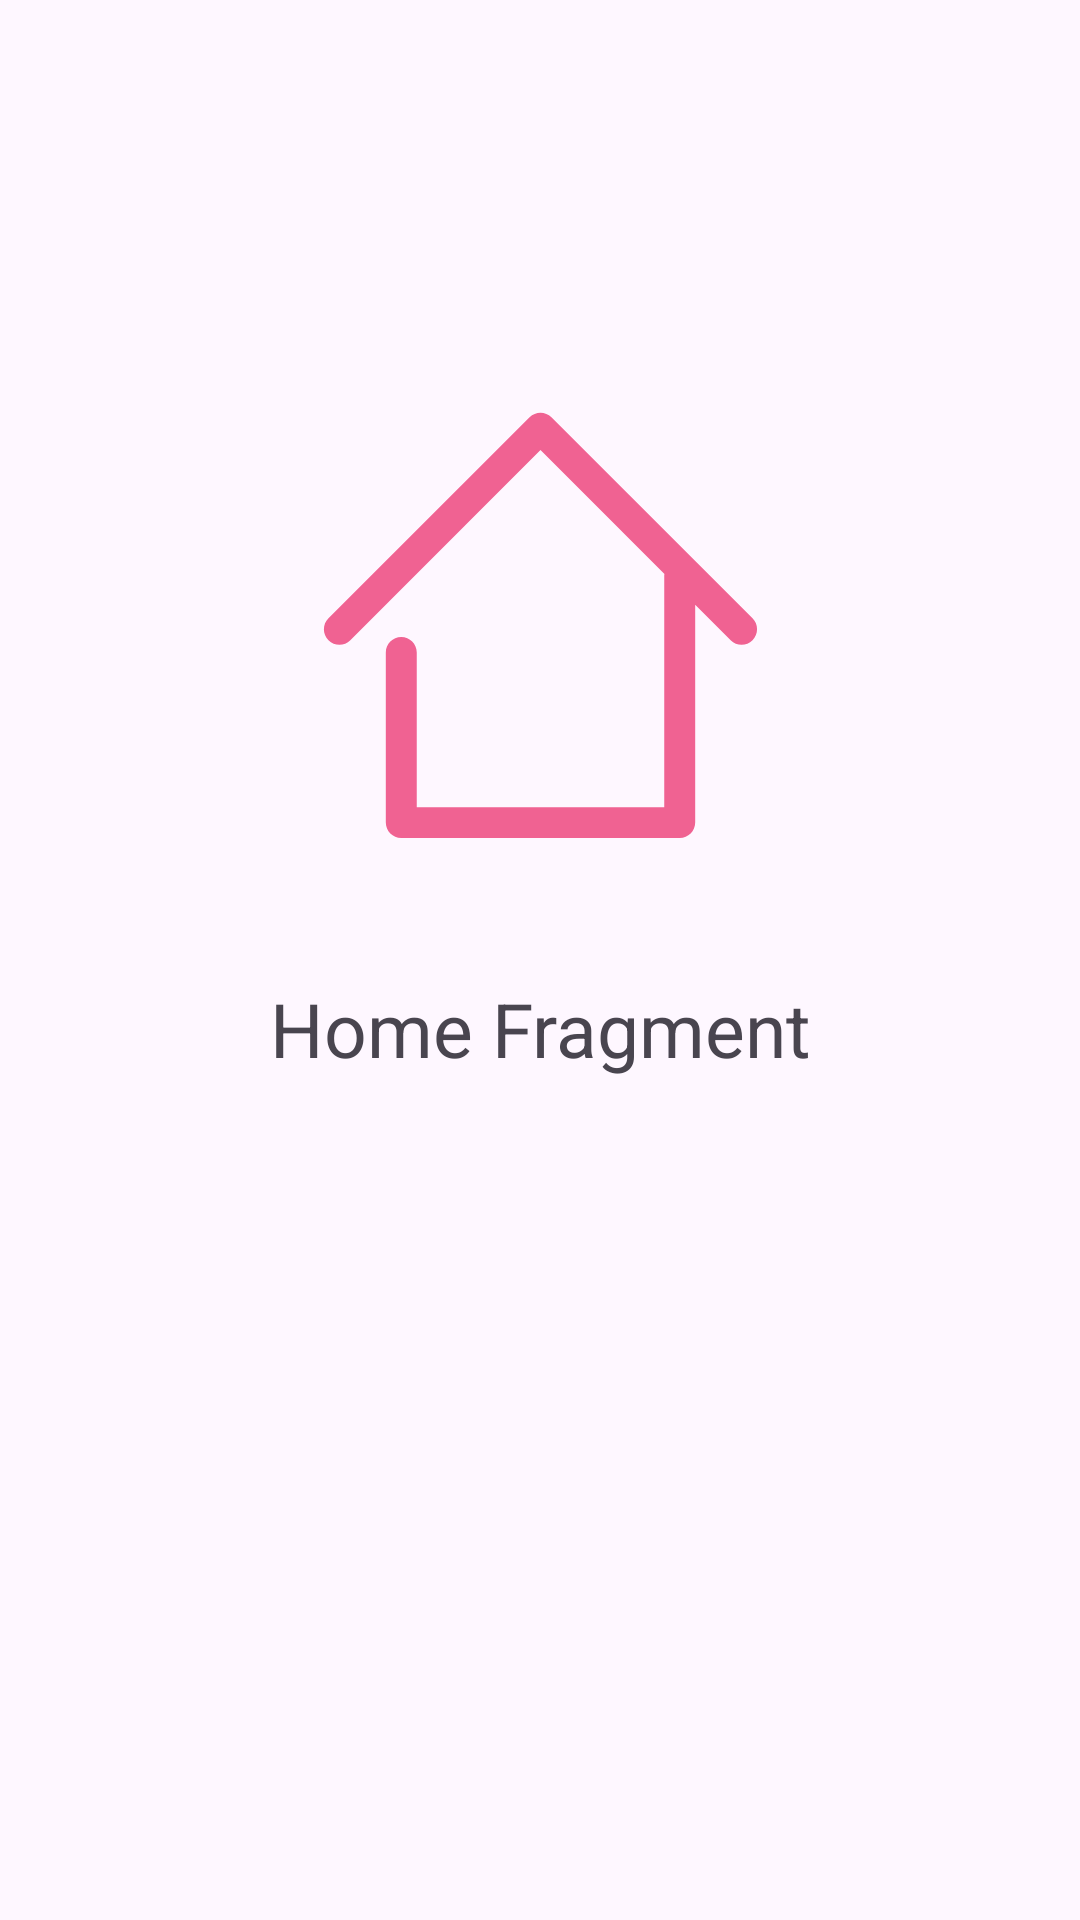

This screen was rendered from an Android layout file. Write that file and the resources it references.
<!-- AndroidManifest.xml: application theme Theme.MaterialCustomBottomBar -->
<!-- res/layout/fragment_home.xml -->
<?xml version="1.0" encoding="utf-8"?>
<androidx.constraintlayout.widget.ConstraintLayout xmlns:android="http://schemas.android.com/apk/res/android"
    xmlns:app="http://schemas.android.com/apk/res-auto"
    xmlns:tools="http://schemas.android.com/tools"
    android:layout_width="match_parent"
    android:layout_height="match_parent"
    tools:context=".HomeFragment">


    <ImageView
        android:id="@+id/imageView"
        android:layout_width="165dp"
        android:layout_height="174dp"
        android:layout_marginTop="120dp"
        android:src="@drawable/home"
        app:layout_constraintEnd_toEndOf="parent"
        app:layout_constraintHorizontal_bias="0.5"
        app:layout_constraintStart_toStartOf="parent"
        app:layout_constraintTop_toTopOf="parent" />

    <TextView
        android:id="@+id/textView"
        android:layout_width="wrap_content"
        android:layout_height="wrap_content"
        android:layout_marginTop="32dp"
        android:text="Home Fragment"
        android:textSize="25sp"
        app:layout_constraintEnd_toEndOf="@+id/imageView"
        app:layout_constraintStart_toStartOf="@+id/imageView"
        app:layout_constraintTop_toBottomOf="@+id/imageView" />

</androidx.constraintlayout.widget.ConstraintLayout>
<!-- resources referenced by this layout -->
<resources>
  <!-- drawable home (drawable) -->
  <vector xmlns:android="http://schemas.android.com/apk/res/android"
      android:width="32dp"
      android:height="32dp"
      android:viewportWidth="32"
      android:viewportHeight="32">
    <path
        android:fillColor="#F06292"
        android:pathData="M29.707,15.793l-13,-13c-0.391,-0.391 -1.023,-0.391 -1.414,0l-13,13c-0.391,0.391 -0.391,1.023 0,1.414s1.023,0.391 1.414,0L16,4.914l8.014,8.014C24.013,12.953 24,12.975 24,13v15H8V18c0,-0.553 -0.448,-1 -1,-1s-1,0.447 -1,1v11c0,0.553 0.448,1 1,1h18c0.553,0 1,-0.447 1,-1V14.914l2.293,2.293C28.488,17.402 28.744,17.5 29,17.5s0.512,-0.098 0.707,-0.293C30.098,16.816 30.098,16.184 29.707,15.793z"/>
  </vector>
  <style name="Theme.MaterialCustomBottomBar" parent="Base.Theme.MaterialCustomBottomBar" />
  <style name="Base.Theme.MaterialCustomBottomBar" parent="Theme.Material3.DayNight.NoActionBar">
          
          
      </style>
</resources>
